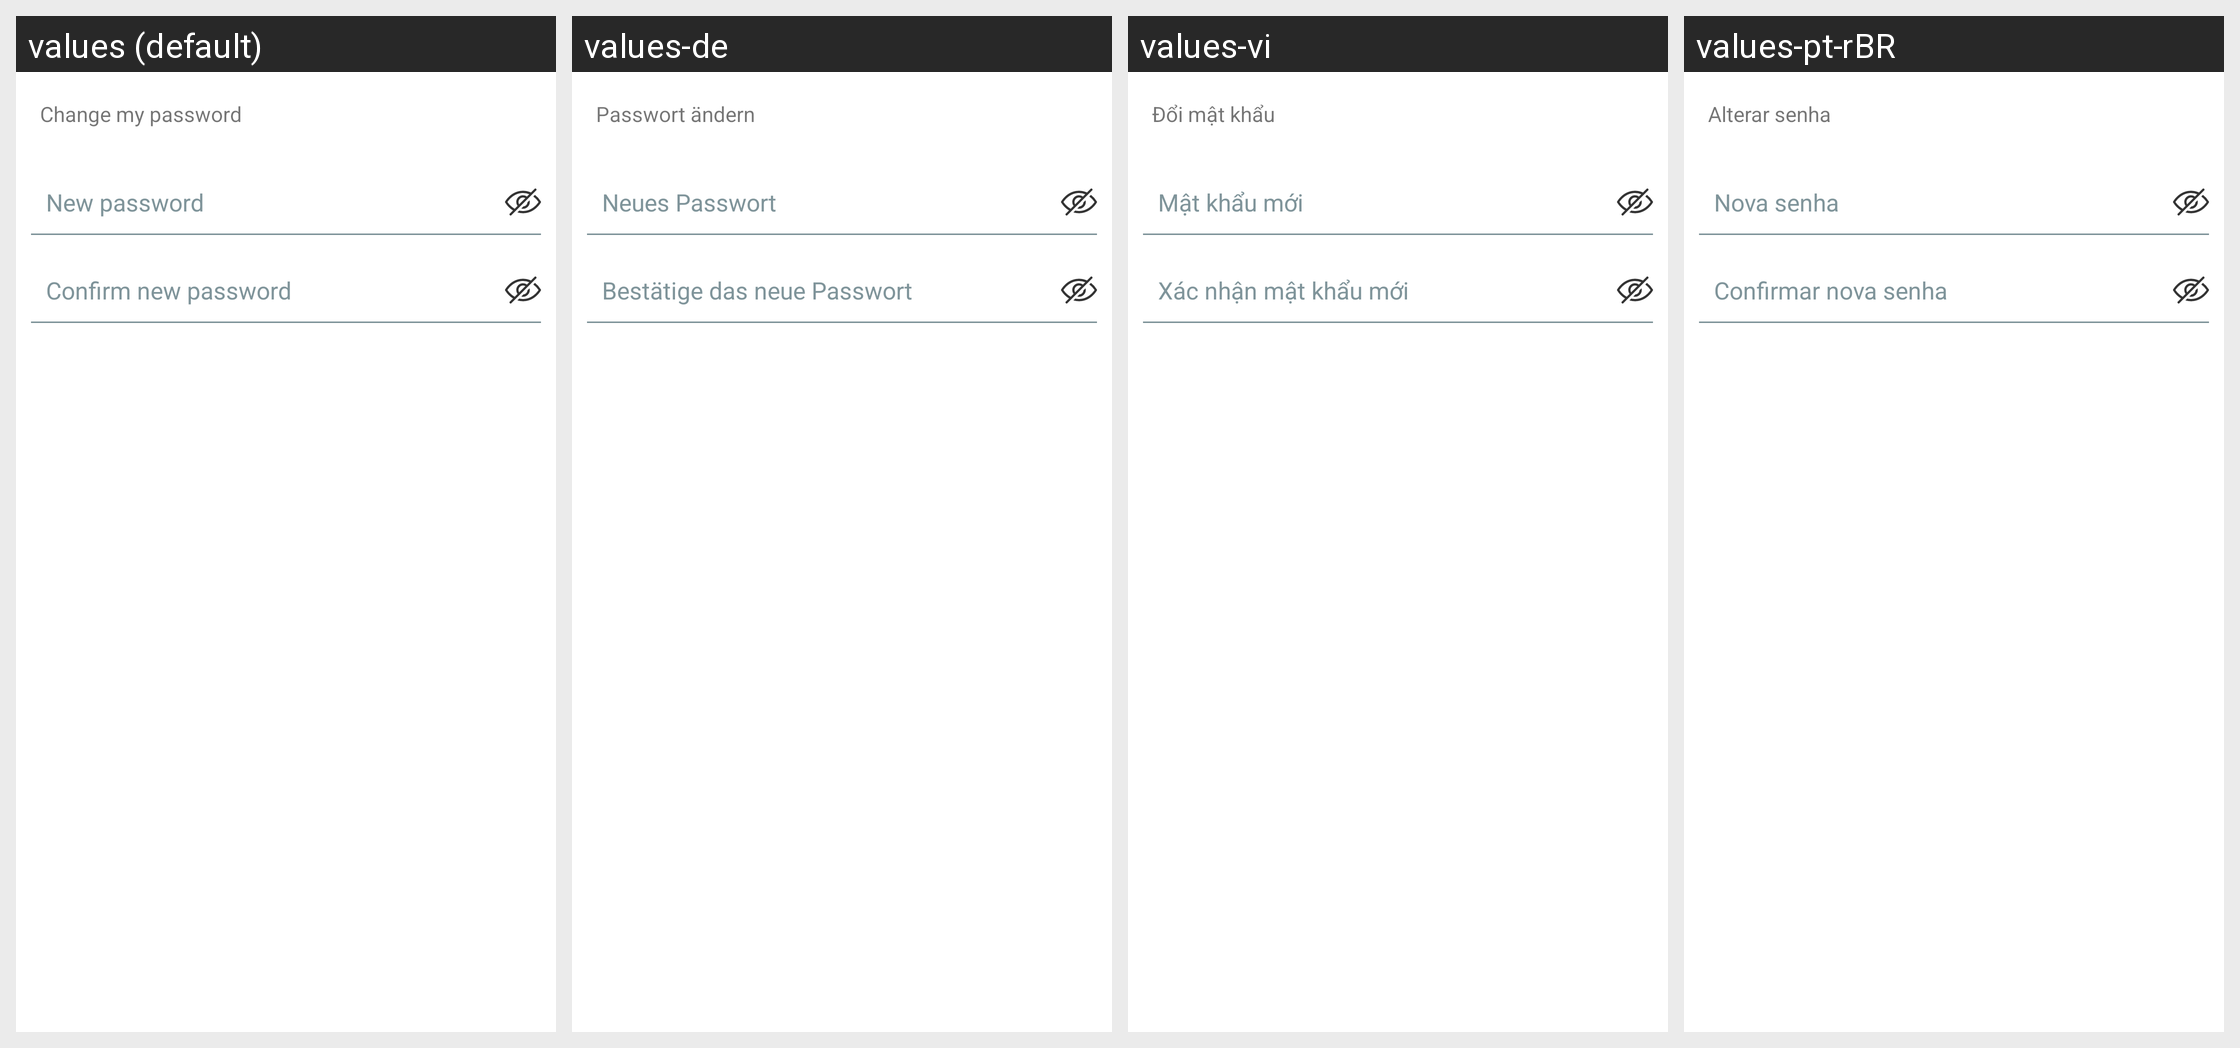

Strings drawn on this Android screen and how each of the app's shown locales translates them:
Android screen res/layout/password_edit.xml rendered under 4 locales, left to right: values (default), values-de, values-vi, values-pt-rBR. Device: Nexus 5 (rendered at 1080×1920; each locale shown at half size, 540×960, under a caption strip naming it); theme AppThemeBar.
Other locales in the repository, not shown: values-af, values-am, values-ar, values-as, values-az, values-be, values-bg, values-bn, values-bs, values-ca, values-ca-rES, values-cs, values-cs-rCZ, values-da, values-el, values-el-rGR, values-en-rCA, values-en-rGB, values-en-rIN, values-en-rXC, values-es, values-es-rUS, values-et, values-et-rEE, values-eu, values-fa, values-fi, values-fil, values-fr, values-fr-rCA, values-fr-rFR, values-gl, values-gu, values-hi, values-hi-rIN, values-hr, values-hu, values-hy, values-in, values-in-rID, values-is, values-it, values-it-rIT, values-iw, values-ja, values-ja-rJP, values-ka, values-kk, values-km, values-kn, values-ko, values-ko-rKR, values-ky, values-lo, values-lt, values-lt-rLT, values-lv, values-lv-rLV, values-mk, values-ml, values-mn, values-mr, values-ms, values-ms-rMY, values-mt, values-my, values-nb, values-ne, values-nl, values-nn-rNO, values-or, values-pa, values-pl, values-pl-rPL, values-pt, values-pt-rPT, values-ro, values-ro-rRO, values-ru, values-ru-rRU, values-si, values-sk, values-sk-rSK, values-sl, values-sl-rSI, values-sq, values-sr, values-sv, values-sw, values-ta, values-te, values-th, values-tl, values-tr, values-tr-rTR, values-uk, values-ur, values-uz, values-zh, values-zh-rCN, values-zh-rHK, values-zh-rTW, values-zu.
Strings drawn on this screen, with the default value and each locale's value (text and hints the layout hard-codes, and strings that could not be matched under every locale, appear in the picture but are not listed):

password_edit_title
  values: Change my password
  values-de: Passwort ändern
  values-vi: Đổi mật khẩu
  values-pt-rBR: Alterar senha

password_edit_new
  values: New password
  values-de: Neues Passwort
  values-vi: Mật khẩu mới
  values-pt-rBR: Nova senha

password_edit_new_confirm
  values: Confirm new password
  values-de: Bestätige das neue Passwort
  values-vi: Xác nhận mật khẩu mới
  values-pt-rBR: Confirmar nova senha
